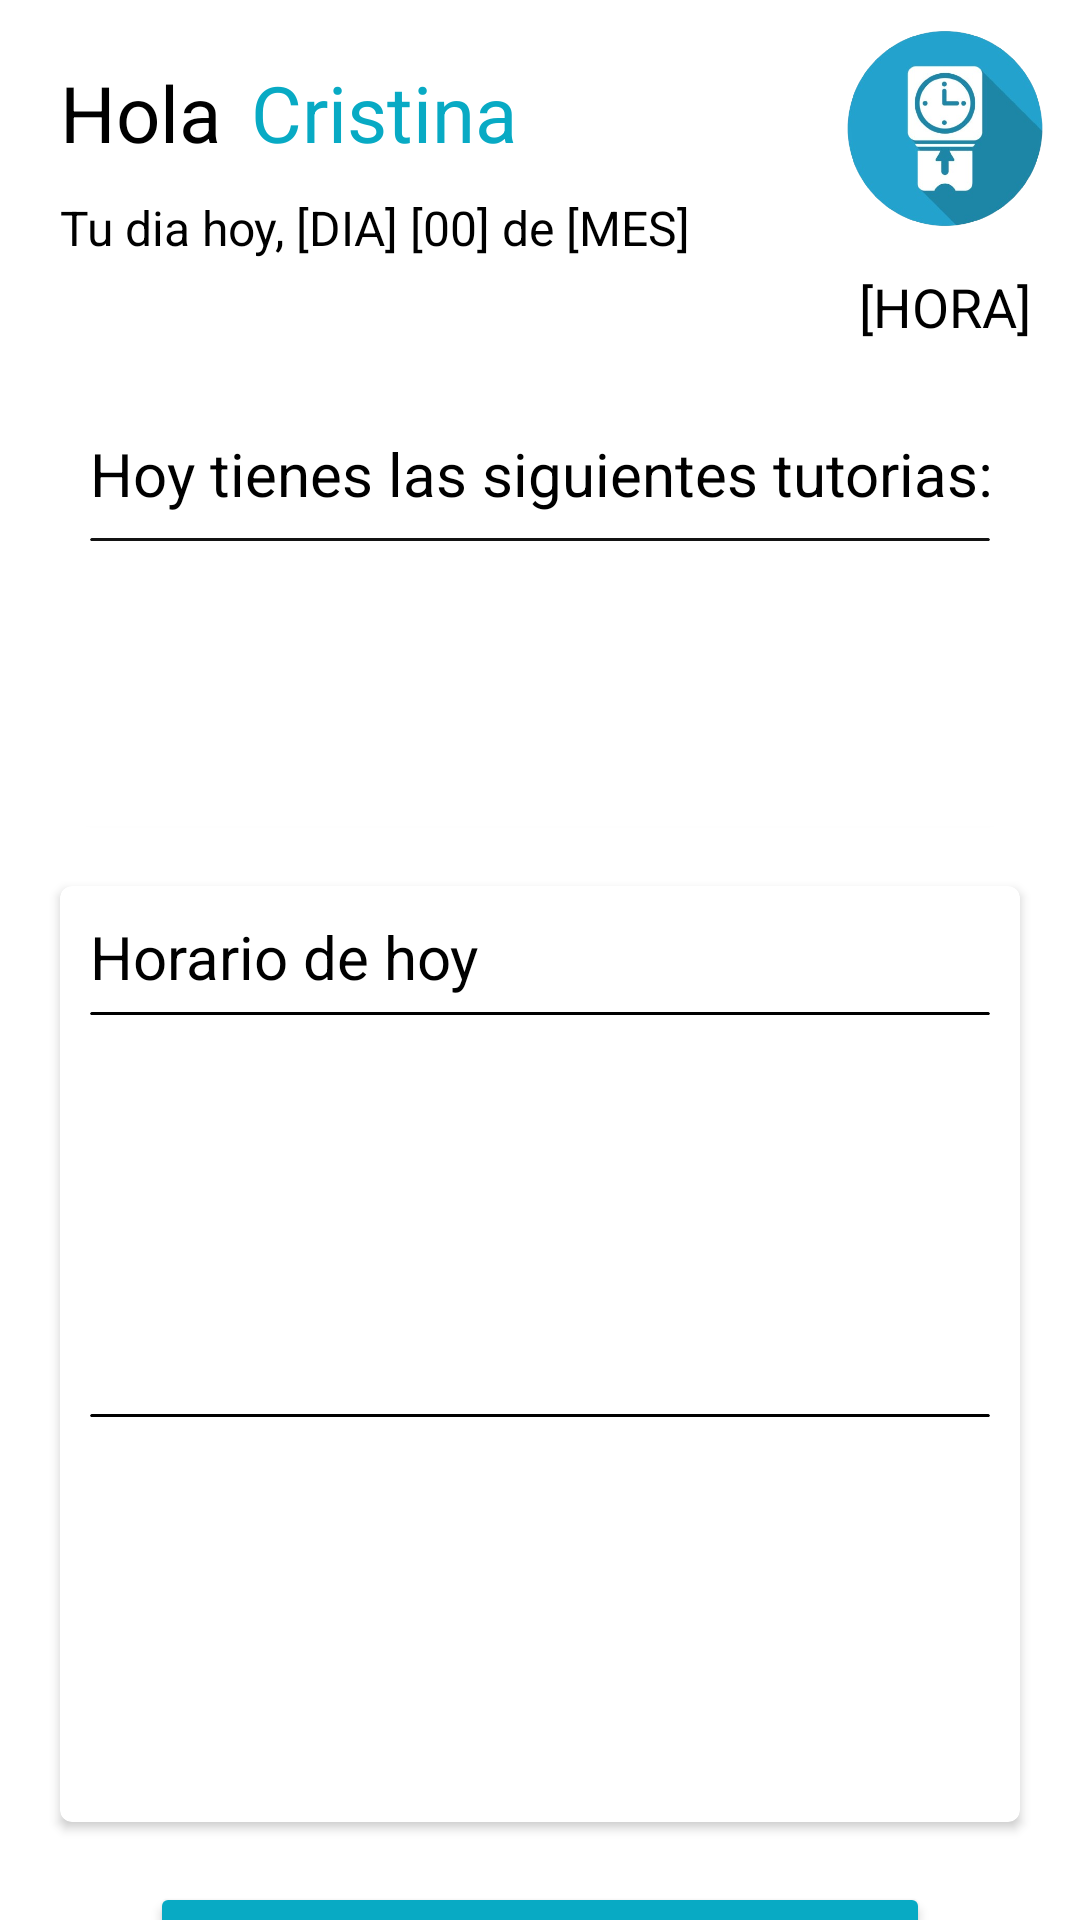

This screen was rendered from an Android layout file. Write that file and the resources it references.
<!-- AndroidManifest.xml: application theme Theme.EstechApp -->
<!-- res/layout/fragment_fichaje.xml -->
<?xml version="1.0" encoding="utf-8"?>
<androidx.constraintlayout.widget.ConstraintLayout xmlns:android="http://schemas.android.com/apk/res/android"
    xmlns:app="http://schemas.android.com/apk/res-auto"
    xmlns:tools="http://schemas.android.com/tools"
    android:layout_width="match_parent"
    android:layout_height="match_parent"
    tools:context=".ui.profesorUI.fichaje.FichajeFragment">

    <TextView
        android:id="@+id/textView6"
        android:layout_width="wrap_content"
        android:layout_height="wrap_content"
        android:text="[HORA]"
        android:textColor="#000000"
        android:textSize="18sp"
        app:layout_constraintEnd_toEndOf="parent"
        app:layout_constraintStart_toStartOf="@+id/imageButton"
        app:layout_constraintTop_toBottomOf="@+id/imageButton" />

    <TextView
        android:id="@+id/textView3"
        android:layout_width="wrap_content"
        android:layout_height="wrap_content"
        android:layout_marginStart="20dp"
        android:layout_marginTop="20dp"
        android:text="Hola"
        android:textColor="#000000"
        android:textSize="26sp"
        app:layout_constraintStart_toStartOf="parent"
        app:layout_constraintTop_toTopOf="parent" />

    <TextView
        android:id="@+id/textView5"
        android:layout_width="wrap_content"
        android:layout_height="wrap_content"
        android:layout_marginTop="10dp"
        android:text="Tu dia hoy, [DIA] [00] de [MES]"
        android:textColor="#000000"
        android:textSize="16dp"
        app:layout_constraintStart_toStartOf="@+id/textView3"
        app:layout_constraintTop_toBottomOf="@+id/textView3" />

    <TextView
        android:id="@+id/textView4"
        android:layout_width="wrap_content"
        android:layout_height="wrap_content"
        android:layout_marginStart="10dp"
        android:text="Cristina"
        android:textColor="#08AAC4"
        android:textSize="26dp"
        app:layout_constraintBottom_toBottomOf="@+id/textView3"
        app:layout_constraintStart_toEndOf="@+id/textView3"
        app:layout_constraintTop_toTopOf="@+id/textView3" />

    <Button
        android:id="@+id/login"
        android:layout_width="wrap_content"
        android:layout_height="wrap_content"
        android:layout_marginTop="20dp"
        android:backgroundTint="#08AAC4"
        android:padding="15sp"
        android:paddingStart="30sp"
        android:paddingEnd="30sp"
        android:text="Historial fichajes"
        android:textSize="20sp"
        android:textStyle="bold"
        app:cornerRadius="15sp"
        app:layout_constraintEnd_toEndOf="parent"
        app:layout_constraintStart_toStartOf="parent"
        app:layout_constraintTop_toBottomOf="@+id/cardView6" />

    <ImageButton
        android:id="@+id/imageButton"
        android:layout_width="90dp"
        android:layout_height="90dp"
        android:backgroundTint="#00FFFFFF"
        android:scaleType="fitStart"
        app:layout_constraintEnd_toEndOf="parent"
        app:layout_constraintTop_toTopOf="parent"
        app:srcCompat="@drawable/entrada_icon" />

    <androidx.cardview.widget.CardView
        android:id="@+id/cardView"
        android:layout_width="0dp"
        android:layout_height="wrap_content"
        android:layout_marginStart="20dp"
        android:layout_marginTop="20dp"
        android:layout_marginEnd="20dp"
        app:cardCornerRadius="4dp"
        app:layout_constraintEnd_toEndOf="parent"
        app:layout_constraintStart_toStartOf="parent"
        app:layout_constraintTop_toBottomOf="@+id/textView6">

        <androidx.constraintlayout.widget.ConstraintLayout
            android:layout_width="match_parent"
            android:layout_height="match_parent">

            <TextView
                android:id="@+id/textView9"
                android:layout_width="wrap_content"
                android:layout_height="wrap_content"
                android:layout_marginStart="10dp"
                android:layout_marginTop="10dp"
                android:text="Hoy tienes las siguientes tutorias:"
                android:textColor="#000000"
                android:textSize="20dp"
                app:layout_constraintStart_toStartOf="parent"
                app:layout_constraintTop_toTopOf="parent" />

            <androidx.cardview.widget.CardView
                android:id="@+id/cardView2"
                android:layout_width="0dp"
                android:layout_height="1dp"
                android:layout_marginTop="8dp"
                android:layout_marginEnd="10dp"
                android:hapticFeedbackEnabled="true"
                app:cardBackgroundColor="#131313"
                app:cardElevation="0dp"
                app:layout_constraintEnd_toEndOf="parent"
                app:layout_constraintStart_toStartOf="@+id/textView9"
                app:layout_constraintTop_toBottomOf="@+id/textView9" />

            <androidx.recyclerview.widget.RecyclerView
                android:id="@+id/recyclerTutoriasHot"
                android:layout_width="0dp"
                android:layout_height="80dp"
                android:layout_marginTop="5dp"
                android:layout_marginBottom="10dp"
                app:layoutManager="androidx.recyclerview.widget.GridLayoutManager"
                app:layout_constraintBottom_toBottomOf="parent"
                app:layout_constraintEnd_toEndOf="parent"
                app:layout_constraintStart_toStartOf="@+id/cardView2"
                app:layout_constraintTop_toBottomOf="@+id/cardView2" />

        </androidx.constraintlayout.widget.ConstraintLayout>
    </androidx.cardview.widget.CardView>

    <androidx.cardview.widget.CardView
        android:id="@+id/cardView6"
        android:layout_width="0dp"
        android:layout_height="wrap_content"
        android:layout_marginStart="20dp"
        android:layout_marginTop="20dp"
        android:layout_marginEnd="20dp"
        app:cardCornerRadius="4dp"
        app:layout_constraintEnd_toEndOf="parent"
        app:layout_constraintStart_toStartOf="parent"
        app:layout_constraintTop_toBottomOf="@+id/cardView">

        <androidx.constraintlayout.widget.ConstraintLayout
            android:layout_width="match_parent"
            android:layout_height="match_parent">

            <TextView
                android:id="@+id/textView11"
                android:layout_width="wrap_content"
                android:layout_height="wrap_content"
                android:layout_marginStart="10dp"
                android:layout_marginTop="10dp"
                android:text="Horario de hoy"
                android:textColor="#000000"
                android:textSize="20dp"
                app:layout_constraintStart_toStartOf="parent"
                app:layout_constraintTop_toTopOf="parent" />

            <androidx.cardview.widget.CardView
                android:id="@+id/cardView3"
                android:layout_width="0dp"
                android:layout_height="1dp"
                android:layout_marginTop="5dp"
                android:layout_marginEnd="10dp"
                app:cardBackgroundColor="#000000"
                app:cardElevation="0dp"
                app:layout_constraintEnd_toEndOf="parent"
                app:layout_constraintStart_toStartOf="@+id/textView11"
                app:layout_constraintTop_toBottomOf="@+id/textView11">

            </androidx.cardview.widget.CardView>

            <androidx.recyclerview.widget.RecyclerView
                android:id="@+id/recyclerView"
                android:layout_width="0dp"
                android:layout_height="120dp"
                android:layout_marginTop="8dp"
                app:layout_constraintEnd_toEndOf="@+id/cardView3"
                app:layout_constraintStart_toStartOf="@+id/cardView3"
                app:layout_constraintTop_toBottomOf="@+id/cardView3">

            </androidx.recyclerview.widget.RecyclerView>

            <androidx.cardview.widget.CardView
                android:id="@+id/cardView5"
                android:layout_width="0dp"
                android:layout_height="1dp"
                android:layout_marginTop="5dp"
                app:cardBackgroundColor="#000000"
                app:cardElevation="0dp"
                app:layout_constraintEnd_toEndOf="@+id/recyclerView"
                app:layout_constraintStart_toStartOf="@+id/recyclerView"
                app:layout_constraintTop_toBottomOf="@+id/recyclerView" />

            <androidx.recyclerview.widget.RecyclerView
                android:layout_width="0dp"
                android:layout_height="120dp"
                android:layout_marginTop="5dp"
                android:layout_marginBottom="10dp"
                app:layout_constraintBottom_toBottomOf="parent"
                app:layout_constraintEnd_toEndOf="@+id/cardView5"
                app:layout_constraintStart_toStartOf="@+id/cardView5"
                app:layout_constraintTop_toBottomOf="@+id/cardView5" />

        </androidx.constraintlayout.widget.ConstraintLayout>
    </androidx.cardview.widget.CardView>
</androidx.constraintlayout.widget.ConstraintLayout>
<!-- resources referenced by this layout -->
<resources>
  <!-- drawable entrada_icon: png bitmap (drawable, 86476 bytes) -->
  <style name="Theme.EstechApp" parent="Theme.MaterialComponents.DayNight.NoActionBar">
          
          <item name="colorPrimary">@color/purple_500</item>
          <item name="colorPrimaryVariant">@color/purple_700</item>
          <item name="colorOnPrimary">@color/white</item>
          
          <item name="colorSecondary">@color/teal_200</item>
          <item name="colorSecondaryVariant">@color/teal_700</item>
          <item name="colorOnSecondary">@color/black</item>
          
          <item name="android:statusBarColor">?attr/colorPrimaryVariant</item>
          
      </style>
  <color name="purple_500">#08AAC4</color>
  <color name="purple_700">#08AAC4</color>
  <color name="white">#FFFFFFFF</color>
  <color name="teal_200">#FF03DAC5</color>
  <color name="teal_700">#FF018786</color>
  <color name="black">#FF000000</color>
</resources>
